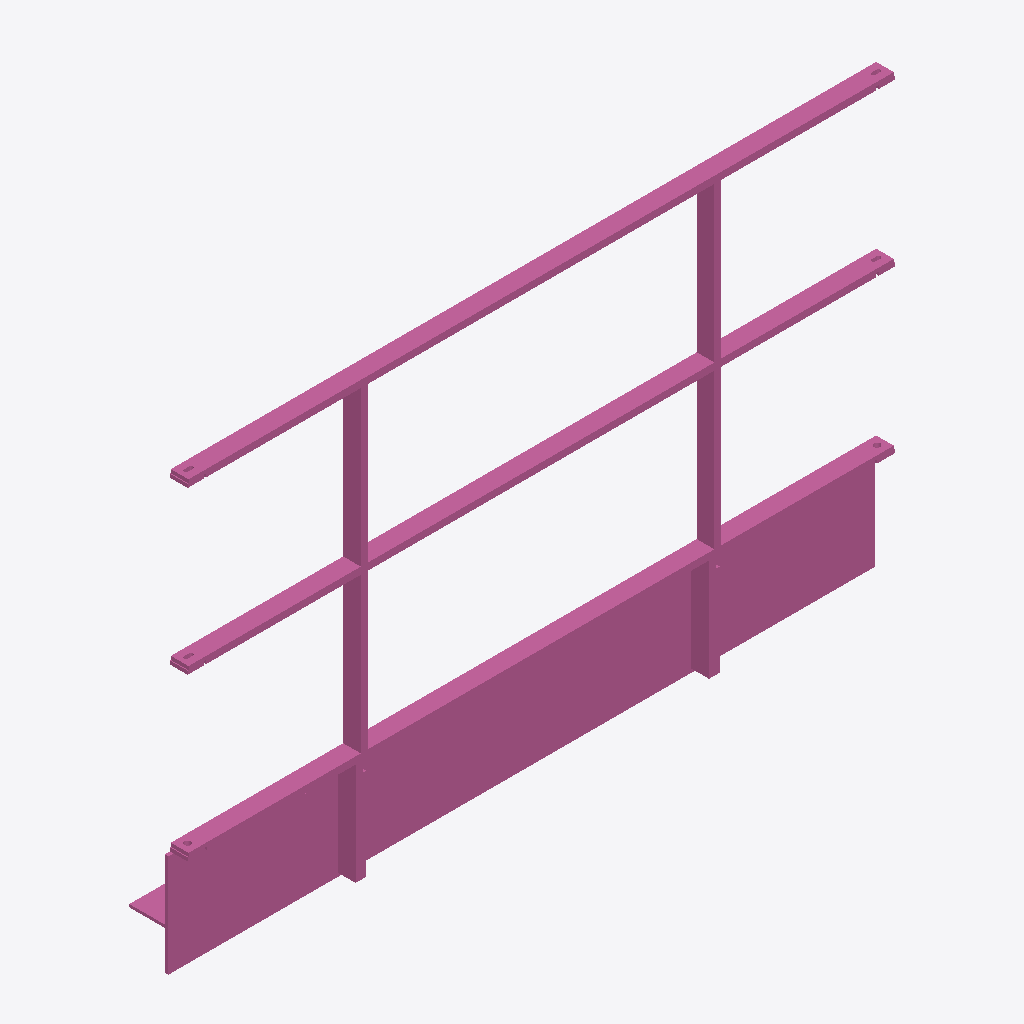
Isometric view of an IFC building model (IFC-SPF (STEP), schema IFC4, length unit metre), seen from the south-west, elements coloured by IFC class: 1 railing (pink).
Extent 2.0 m × 0.2 m × 1.2 m (x, y, z). Storeys (1): Ebene 0 at 0.00 m. Elements (1): 1 IfcRailing.

HEADER;
FILE_DESCRIPTION(('ViewDefinition [CoordinationView_V2.0]','ExchangeRequirement []'),'2;1');
FILE_NAME('','2024-05-07T10:23:46',(''),(''),'ODA IFC SDK 22.6','22.1.1.516 - Exporter 22.1.1.516 - Default UI','');
FILE_SCHEMA(('IFC4'));
ENDSEC;
DATA;
#93=IFCPROJECT('3JkdSrIPPFBg8WI9Yiw3Uw',#20,'',$,$,'','',(#86),#83);
#105=IFCSITE('3JkdSrIPPFBg8WI9Yiw3Uu',#20,'Default',$,$,#104,$,$,.ELEMENT.,(42,24,53,508911),(-71,-15,-29,-58837),0.0,$,$);
#95=IFCBUILDING('3JkdSrIPPFBg8WI9Yiw3Ux',#20,'',$,$,#16,$,'',.ELEMENT.,$,$,#94);
#98=IFCBUILDINGSTOREY('3JkdSrIPPFBg8WI9XJ5yzH',#20,'Ebene 0',$,'Ebene:Ebene 1',#97,$,'Ebene 0',.ELEMENT.,0.0);
#650=IFCRAILING('1i6pAm_OnA7es5OO9i1h51',#20,'DB_Gelaender_S02_S18:DB_Gelaender_S02_S18:5988',$,'DB_Gelaender_S02_S18:DB_Gelaender_S02_S18',#649,#646,'5988',.NOTDEFINED.);
ENDSEC;
